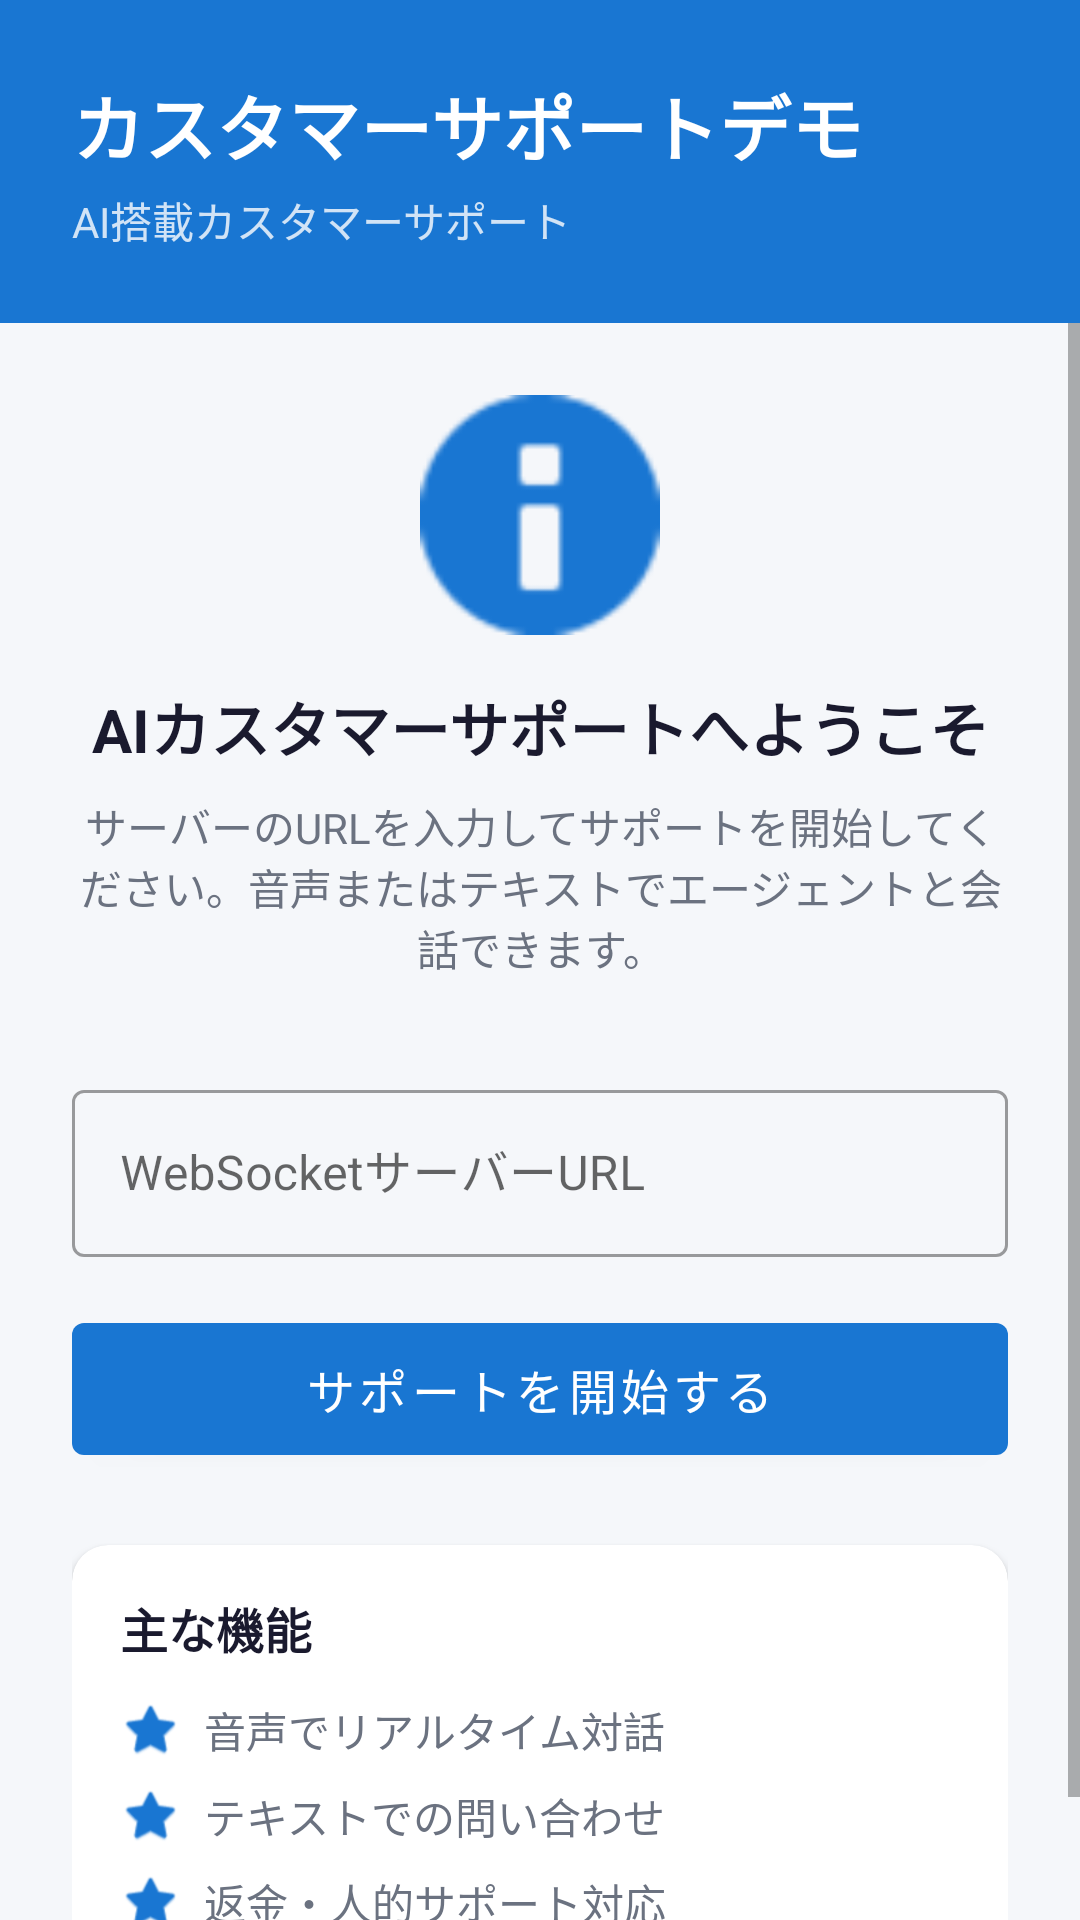

Layout XML and referenced resources for this Android screen:
<!-- AndroidManifest.xml: application theme Theme.CustomerSupportDemo -->
<!-- res/layout/activity_main.xml -->
<?xml version="1.0" encoding="utf-8"?>
<androidx.constraintlayout.widget.ConstraintLayout xmlns:android="http://schemas.android.com/apk/res/android"
    xmlns:app="http://schemas.android.com/apk/res-auto"
    xmlns:tools="http://schemas.android.com/tools"
    android:layout_width="match_parent"
    android:layout_height="match_parent"
    android:background="@color/background_primary"
    tools:context=".MainActivity">

    
    <LinearLayout
        android:id="@+id/header"
        android:layout_width="match_parent"
        android:layout_height="wrap_content"
        android:background="@color/primary"
        android:orientation="vertical"
        android:padding="24dp"
        app:layout_constraintTop_toTopOf="parent"
        app:layout_constraintStart_toStartOf="parent">

        <TextView
            android:layout_width="wrap_content"
            android:layout_height="wrap_content"
            android:text="@string/app_name"
            android:textColor="@android:color/white"
            android:textSize="24sp"
            android:textStyle="bold" />

        <TextView
            android:layout_width="wrap_content"
            android:layout_height="wrap_content"
            android:layout_marginTop="4dp"
            android:text="@string/app_subtitle"
            android:textColor="#CCFFFFFF"
            android:textSize="14sp" />

    </LinearLayout>

    
    <ScrollView
        android:layout_width="match_parent"
        android:layout_height="0dp"
        app:layout_constraintTop_toBottomOf="@id/header"
        app:layout_constraintBottom_toBottomOf="parent"
        app:layout_constraintStart_toStartOf="parent">

        <LinearLayout
            android:layout_width="match_parent"
            android:layout_height="wrap_content"
            android:orientation="vertical"
            android:padding="24dp">

            
            <ImageView
                android:layout_width="80dp"
                android:layout_height="80dp"
                android:layout_gravity="center"
                android:layout_marginBottom="16dp"
                android:src="@android:drawable/ic_dialog_info"
                android:tint="@color/primary" />

            
            <TextView
                android:layout_width="match_parent"
                android:layout_height="wrap_content"
                android:gravity="center"
                android:text="@string/welcome_title"
                android:textColor="@color/text_primary"
                android:textSize="20sp"
                android:textStyle="bold"
                android:layout_marginBottom="8dp" />

            
            <TextView
                android:layout_width="match_parent"
                android:layout_height="wrap_content"
                android:gravity="center"
                android:text="@string/welcome_description"
                android:textColor="@color/text_secondary"
                android:textSize="14sp"
                android:layout_marginBottom="32dp" />

            
            <com.google.android.material.textfield.TextInputLayout
                android:layout_width="match_parent"
                android:layout_height="wrap_content"
                android:hint="@string/server_url_hint"
                android:layout_marginBottom="16dp"
                style="@style/Widget.MaterialComponents.TextInputLayout.OutlinedBox">

                <com.google.android.material.textfield.TextInputEditText
                    android:id="@+id/et_server_url"
                    android:layout_width="match_parent"
                    android:layout_height="wrap_content"
                    android:inputType="textUri"
                    android:imeOptions="actionDone" />

            </com.google.android.material.textfield.TextInputLayout>

            
            <com.google.android.material.button.MaterialButton
                android:id="@+id/btn_start_support"
                android:layout_width="match_parent"
                android:layout_height="56dp"
                android:text="@string/start_support"
                android:textSize="16sp"
                app:backgroundTint="@color/primary"
                android:layout_marginBottom="24dp" />

            
            <com.google.android.material.card.MaterialCardView
                android:layout_width="match_parent"
                android:layout_height="wrap_content"
                app:cardElevation="2dp"
                app:cardCornerRadius="12dp">

                <LinearLayout
                    android:layout_width="match_parent"
                    android:layout_height="wrap_content"
                    android:orientation="vertical"
                    android:padding="16dp">

                    <TextView
                        android:layout_width="wrap_content"
                        android:layout_height="wrap_content"
                        android:text="@string/features_title"
                        android:textColor="@color/text_primary"
                        android:textSize="16sp"
                        android:textStyle="bold"
                        android:layout_marginBottom="12dp" />

                    <LinearLayout
                        android:layout_width="match_parent"
                        android:layout_height="wrap_content"
                        android:orientation="horizontal"
                        android:layout_marginBottom="8dp">

                        <ImageView
                            android:layout_width="20dp"
                            android:layout_height="20dp"
                            android:src="@android:drawable/btn_star_big_on"
                            android:tint="@color/primary"
                            android:layout_marginEnd="8dp" />

                        <TextView
                            android:layout_width="wrap_content"
                            android:layout_height="wrap_content"
                            android:text="@string/feature_voice"
                            android:textColor="@color/text_secondary"
                            android:textSize="14sp" />

                    </LinearLayout>

                    <LinearLayout
                        android:layout_width="match_parent"
                        android:layout_height="wrap_content"
                        android:orientation="horizontal"
                        android:layout_marginBottom="8dp">

                        <ImageView
                            android:layout_width="20dp"
                            android:layout_height="20dp"
                            android:src="@android:drawable/btn_star_big_on"
                            android:tint="@color/primary"
                            android:layout_marginEnd="8dp" />

                        <TextView
                            android:layout_width="wrap_content"
                            android:layout_height="wrap_content"
                            android:text="@string/feature_text"
                            android:textColor="@color/text_secondary"
                            android:textSize="14sp" />

                    </LinearLayout>

                    <LinearLayout
                        android:layout_width="match_parent"
                        android:layout_height="wrap_content"
                        android:orientation="horizontal">

                        <ImageView
                            android:layout_width="20dp"
                            android:layout_height="20dp"
                            android:src="@android:drawable/btn_star_big_on"
                            android:tint="@color/primary"
                            android:layout_marginEnd="8dp" />

                        <TextView
                            android:layout_width="wrap_content"
                            android:layout_height="wrap_content"
                            android:text="@string/feature_tools"
                            android:textColor="@color/text_secondary"
                            android:textSize="14sp" />

                    </LinearLayout>

                </LinearLayout>

            </com.google.android.material.card.MaterialCardView>

        </LinearLayout>

    </ScrollView>

</androidx.constraintlayout.widget.ConstraintLayout>
<!-- resources referenced by this layout -->
<resources>
  <color name="background_primary">#F5F7FA</color>
  <color name="primary">#1976D2</color>
  <color name="text_primary">#1A1A2E</color>
  <color name="text_secondary">#6B7280</color>
  <string name="app_name">カスタマーサポートデモ</string>
  <string name="app_subtitle">AI搭載カスタマーサポート</string>
  <string name="feature_text">テキストでの問い合わせ</string>
  <string name="feature_tools">返金・人的サポート対応</string>
  <string name="feature_voice">音声でリアルタイム対話</string>
  <string name="features_title">主な機能</string>
  <string name="server_url_hint">WebSocketサーバーURL</string>
  <string name="start_support">サポートを開始する</string>
  <string name="welcome_description">サーバーのURLを入力してサポートを開始してください。音声またはテキストでエージェントと会話できます。</string>
  <string name="welcome_title">AIカスタマーサポートへようこそ</string>
  <style name="Theme.CustomerSupportDemo" parent="Theme.MaterialComponents.DayNight.NoActionBar">
          
          <item name="colorPrimary">@color/primary</item>
          <item name="colorPrimaryVariant">@color/primary_dark</item>
          <item name="colorOnPrimary">@android:color/white</item>
          
          <item name="colorSecondary">@color/secondary</item>
          <item name="colorSecondaryVariant">@color/secondary</item>
          <item name="colorOnSecondary">@android:color/white</item>
          
          <item name="android:statusBarColor">@color/primary_dark</item>
          
          <item name="android:windowBackground">@color/background_primary</item>
      </style>
  <color name="primary_dark">#1565C0</color>
  <color name="secondary">#FF6F00</color>
</resources>
